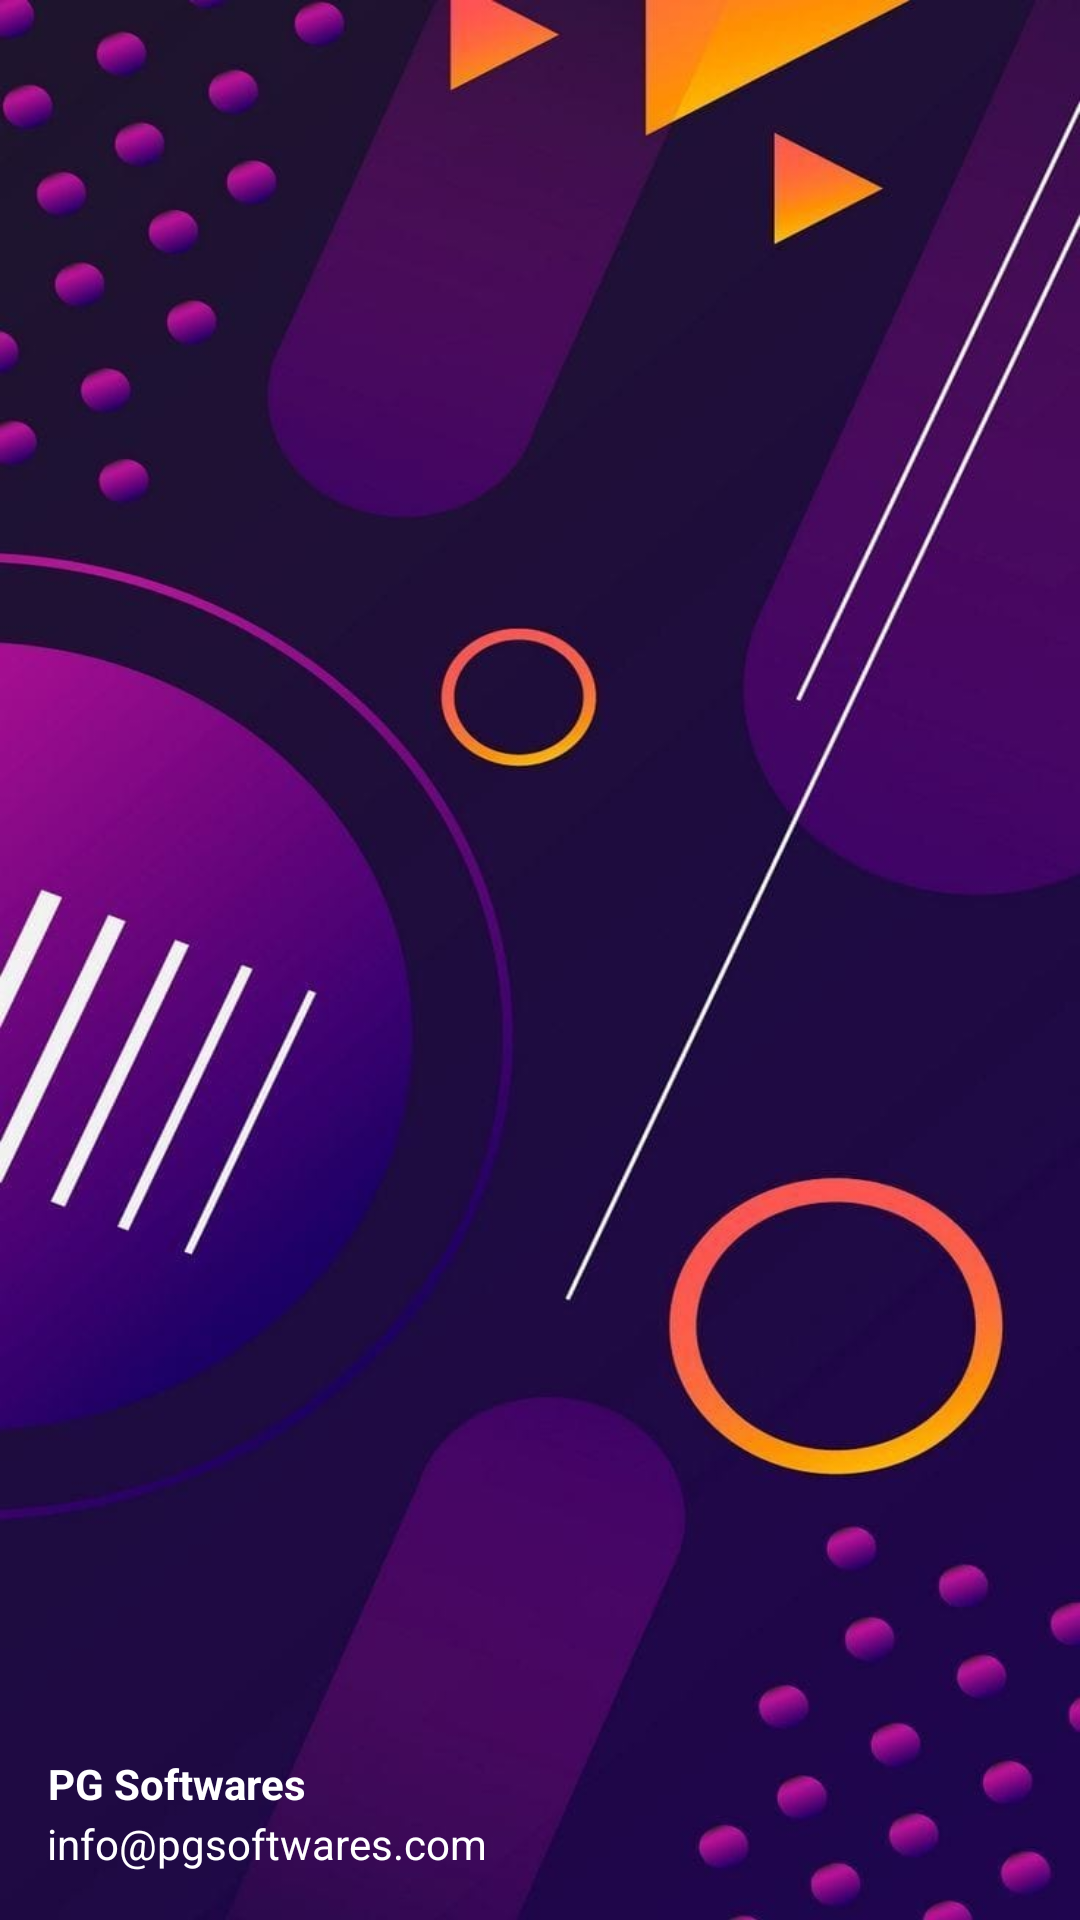

Reconstruct the res/layout file that produces this screen, plus the resources it refers to.
<!-- AndroidManifest.xml: application theme Theme.PG_Notification_App -->
<!-- res/layout/nav_header.xml -->
<?xml version="1.0" encoding="utf-8"?>
<LinearLayout
    xmlns:android="http://schemas.android.com/apk/res/android"
    android:orientation="vertical"
    android:layout_width="match_parent"
    android:layout_height="176dp"
    android:gravity="bottom"
    android:padding="16dp"
    android:background="@drawable/bkf"
    android:theme="@style/ThemeOverlay.AppCompat.Dark">

    <ImageView
        android:layout_width="80dp"
        android:layout_height="79dp"
        android:src="@drawable/pgf" />

    <TextView
        android:layout_width="100dp"
        android:layout_height="20dp"
        android:text="PG Softwares"
        android:textColor="@color/white"
        android:textStyle="bold"/>

    <TextView
        android:layout_width="wrap_content"
        android:layout_height="wrap_content"
        android:text=" info@pgsoftwares.com"
        android:layout_marginLeft="-4dp"
        android:textColor="@color/white"
        android:textSize="14sp" />
</LinearLayout>
<!-- resources referenced by this layout -->
<resources>
  <color name="white">#FFFFFFFF</color>
  <!-- drawable bkf: jpg bitmap (drawable-v24, 53378 bytes) -->
  <style name="Theme.PG_Notification_App" parent="Base.Theme.PG_Notification_App" />
  <style name="Base.Theme.PG_Notification_App" parent="Theme.Material3.DayNight.NoActionBar">
          
          <item name="colorPrimary">@color/Lavender</item>
          <item name="colorPrimaryVariant">@color/Lavender</item>
      </style>
  <color name="Lavender">#8692F7</color>
</resources>
